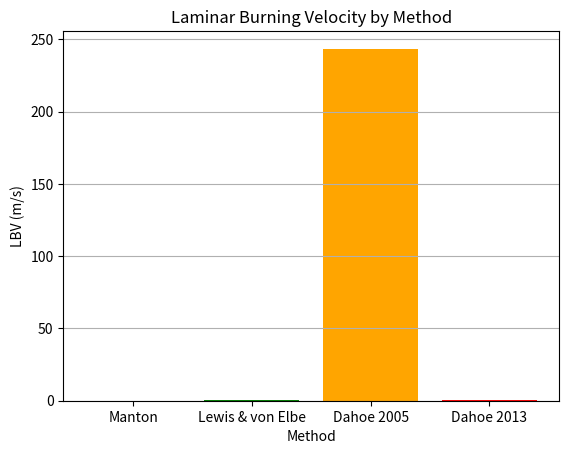

This chart was generated by the following Python code:
import numpy as np
import matplotlib.pyplot as plt

# Constants
R = 8.314  # Universal gas constant in J/(mol·K)

def manton_method(P_max, dPdt_max, V):
    """
    Calculate LBV using Manton's method.
    :param P_max: Maximum explosion pressure (Pa).
    :param dPdt_max: Maximum rate of pressure rise (Pa/s).
    :param V: Volume of the combustion chamber (m^3).
    :return: Laminar Burning Velocity (LBV) in m/s.
    """
    return (3 * V * dPdt_max / (P_max ** 2)) ** (1 / 3)

def lewis_von_elbe_method(P_max, P_0, V, rho_0):
    """
    Calculate LBV using Lewis and von Elbe's method.
    :param P_max: Maximum explosion pressure (Pa).
    :param P_0: Initial pressure (Pa).
    :param V: Volume of the combustion chamber (m^3).
    :param rho_0: Initial density of the mixture (kg/m^3).
    :return: Laminar Burning Velocity (LBV) in m/s.
    """
    return (3 * V * P_max / (P_0 * rho_0)) ** (1 / 3)

def dahoe_method_2005(P_max, dPdt_max, V):
    """
    Calculate LBV using Dahoe's 2005 thin flame method.
    :param P_max: Maximum explosion pressure (Pa).
    :param dPdt_max: Maximum rate of pressure rise (Pa/s).
    :param V: Volume of the combustion chamber (m^3).
    :return: Laminar Burning Velocity (LBV) in m/s.
    """
    return (P_max * V * dPdt_max / R) ** (1 / 3)

def dahoe_method_2013(P_max, P_0, V, gamma):
    """
    Calculate LBV using Dahoe's 2013 thin flame method.
    :param P_max: Maximum explosion pressure (Pa).
    :param P_0: Initial pressure (Pa).
    :param V: Volume of the combustion chamber (m^3).
    :param gamma: Specific heat ratio.
    :return: Laminar Burning Velocity (LBV) in m/s.
    """
    return ((3 * gamma * V * (P_max - P_0)) / P_0) ** (1 / 3)

# Example Input Parameters
P_max = 1.2e5  # Pa (example value for maximum explosion pressure)
dPdt_max = 5e4  # Pa/s (example value for max rate of pressure rise)
V = 0.02  # m^3 (volume of combustion chamber)
P_0 = 1e5  # Pa (initial pressure)
rho_0 = 1.2  # kg/m^3 (initial density)
gamma = 1.4  # Specific heat ratio

# Calculations
lbv_manton = manton_method(P_max, dPdt_max, V)
lbv_lewis = lewis_von_elbe_method(P_max, P_0, V, rho_0)
lbv_dahoe_2005 = dahoe_method_2005(P_max, dPdt_max, V)
lbv_dahoe_2013 = dahoe_method_2013(P_max, P_0, V, gamma)

# Display Results
print("Laminar Burning Velocity Calculations:")
print(f"Manton's Method: {lbv_manton:.4f} m/s")
print(f"Lewis and von Elbe's Method: {lbv_lewis:.4f} m/s")
print(f"Dahoe's 2005 Method: {lbv_dahoe_2005:.4f} m/s")
print(f"Dahoe's 2013 Method: {lbv_dahoe_2013:.4f} m/s")

# Visualization
methods = ["Manton", "Lewis & von Elbe", "Dahoe 2005", "Dahoe 2013"]
values = [lbv_manton, lbv_lewis, lbv_dahoe_2005, lbv_dahoe_2013]

plt.bar(methods, values, color=['blue', 'green', 'orange', 'red'])
plt.title("Laminar Burning Velocity by Method")
plt.xlabel("Method")
plt.ylabel("LBV (m/s)")
plt.grid(axis='y')
plt.show()
